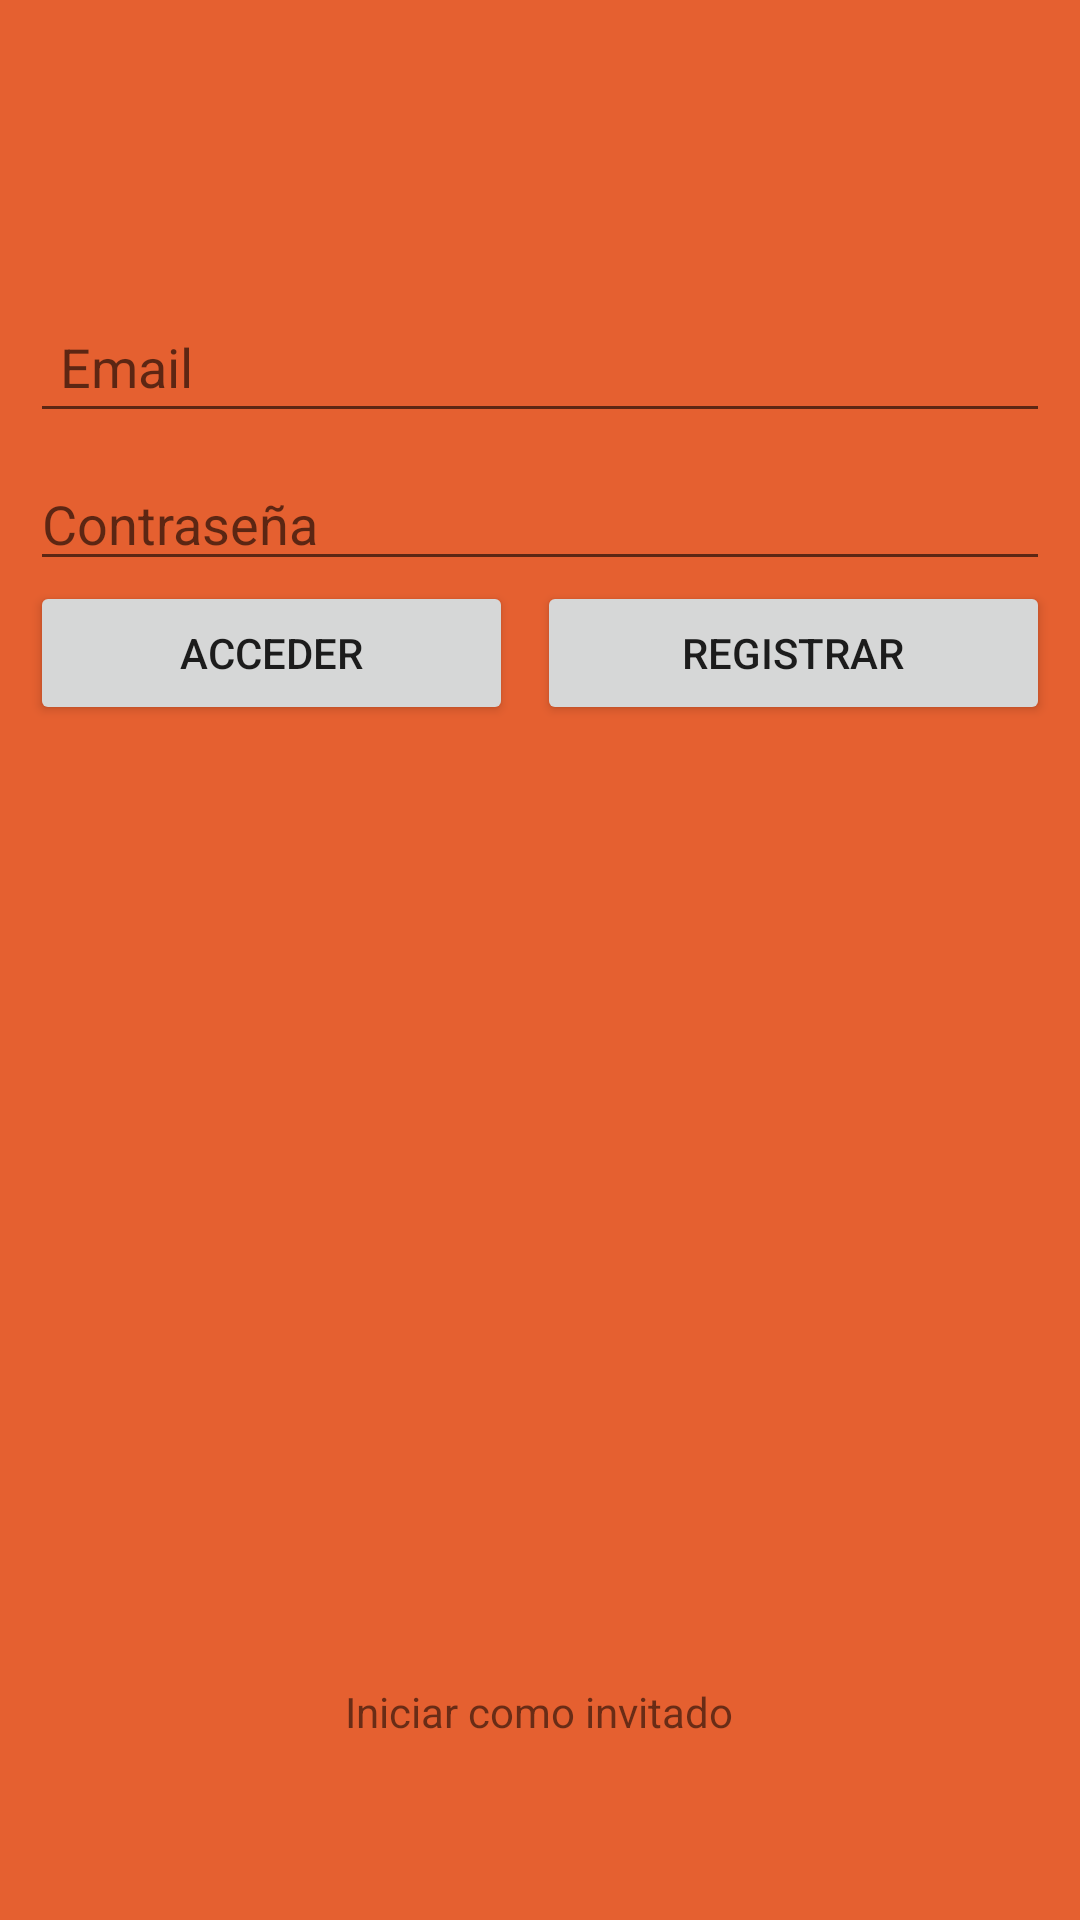

The Android layout XML behind this screen, and the referenced resources:
<!-- AndroidManifest.xml: application theme AppTheme -->
<!-- res/layout/activity_login.xml -->
<?xml version="1.0" encoding="utf-8"?>
<androidx.constraintlayout.widget.ConstraintLayout xmlns:android="http://schemas.android.com/apk/res/android"
    xmlns:app="http://schemas.android.com/apk/res-auto"
    xmlns:tools="http://schemas.android.com/tools"
    android:orientation="vertical"
    android:layout_width="match_parent"
    android:layout_height="match_parent"
    android:background="#e56030">

    


    <LinearLayout
        android:layout_width="match_parent"
        android:layout_height="match_parent"
        android:layout_marginStart="10dp"
        android:layout_marginTop="100dp"
        android:layout_marginEnd="10dp"
        android:orientation="vertical"
        app:layout_constraintEnd_toEndOf="parent"
        app:layout_constraintStart_toStartOf="parent"
        app:layout_constraintTop_toTopOf="parent"
        android:layout_marginBottom="100dp">

        <EditText
            android:id="@+id/emailAddress"
            android:layout_width="match_parent"
            android:layout_height="wrap_content"
            android:ems="10"
            android:hint="Email"
            android:inputType="textEmailAddress"
            android:padding="10dp" />

        <Space
            android:layout_width="match_parent"
            android:layout_height="8dp" />

        <EditText
            android:id="@+id/password"
            android:layout_width="match_parent"
            android:layout_height="wrap_content"
            android:ems="10"
            android:hint="Contraseña"
            android:inputType="textPassword" />

        <LinearLayout
            android:layout_width="match_parent"
            android:layout_height="match_parent"
            android:orientation="horizontal">

            <Button
                android:id="@+id/loginButton"
                android:layout_width="wrap_content"
                android:layout_height="wrap_content"
                android:layout_weight="1"
                android:text="Acceder" />

            <Space
                android:layout_width="8dp"
                android:layout_height="wrap_content" />

            <Button
                android:id="@+id/singUpButton"
                android:layout_width="wrap_content"
                android:layout_height="wrap_content"
                android:layout_weight="1"
                android:text="Registrar" />


        </LinearLayout>



    </LinearLayout>

    <TextView
        android:id="@+id/textView4"
        android:layout_width="wrap_content"
        android:layout_height="wrap_content"
        android:layout_marginBottom="60dp"
        android:text="Iniciar como invitado"
        app:layout_constraintBottom_toBottomOf="parent"
        app:layout_constraintEnd_toEndOf="parent"
        app:layout_constraintHorizontal_bias="0.498"
        app:layout_constraintStart_toStartOf="parent"
        android:onClick="onClick" android:clickable="true" />

</androidx.constraintlayout.widget.ConstraintLayout>
<!-- resources referenced by this layout -->
<resources>
  <style name="AppTheme" parent="Theme.AppCompat.Light.NoActionBar">
          
          <item name="windowActionBar"> false </item>
          <item name="windowNoTitle"> true </item>
          <item name="colorPrimary">@color/colorPrimary</item>
          <item name="colorPrimaryDark">@color/colorPrimaryDark</item>
          <item name="colorAccent">@color/colorAccent</item>
      </style>
  <color name="colorPrimary">#6200EE</color>
  <color name="colorPrimaryDark">#e56030</color>
  <color name="colorAccent">#03DAC5</color>
</resources>
